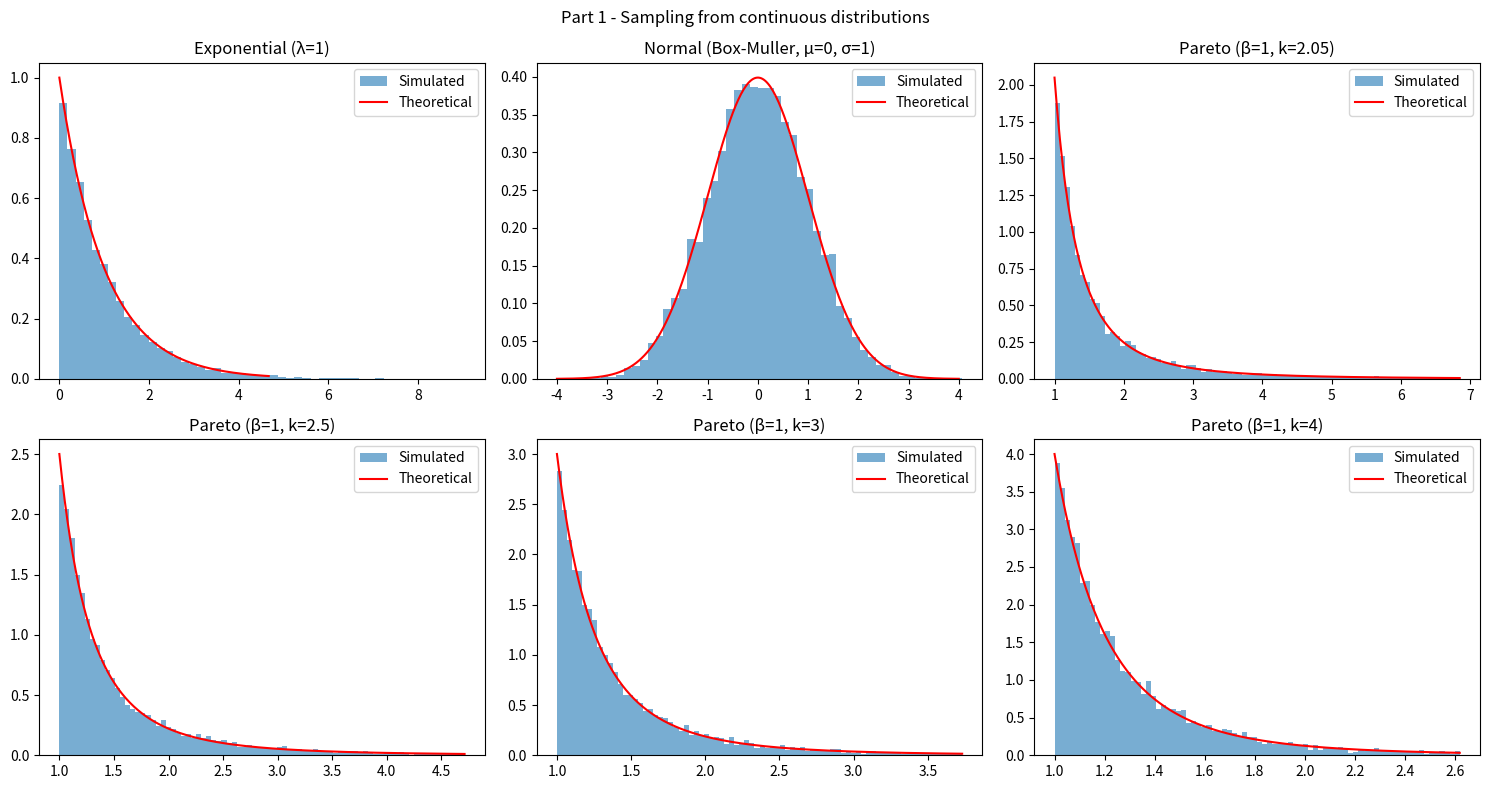
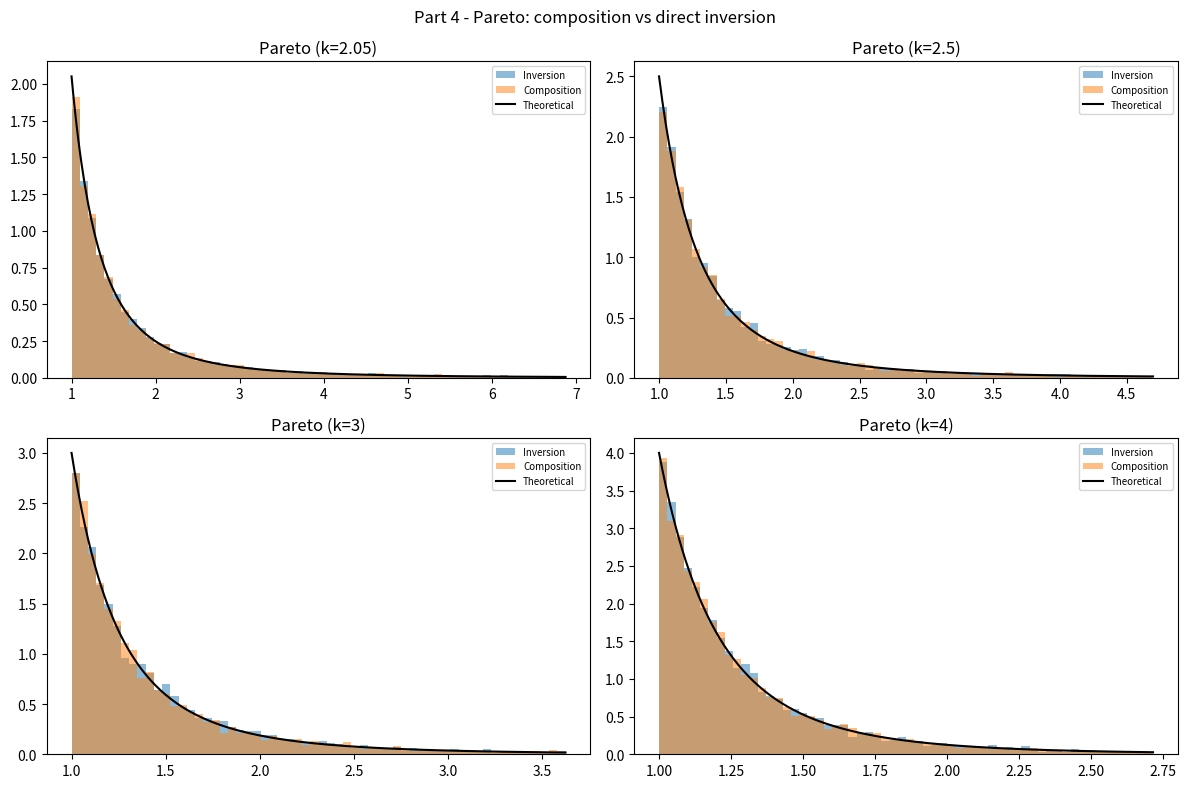

The matplotlib source for these figures, in order:
# Author: Theodor la Cour, s225093
# Generative AI tools from Anthropic were used in the creation of this file.
# They have been used for synthesizing, code structering, coding, and verification.
# The author takes full responsibility for all content and decisions in this file.

import numpy as np
import matplotlib.pyplot as plt
from scipy import stats

n = 10000

# Part 1

# Exponential
def sample_exponential(n, lam=1.0):
    U = np.random.uniform(size=n)
    return -np.log(U) / lam

# Normal via Box-Muller
def sample_normal(n, mu=0.0, sigma=1.0):
    U1 = np.random.uniform(size=n)
    U2 = np.random.uniform(size=n)
    Z = np.sqrt(-2 * np.log(U1)) * np.cos(2 * np.pi * U2)
    # I just keep the first (Z_1) of the two coordinates
    return mu + sigma * Z

# Pareto
def sample_pareto(n, k, beta=1.0):
    U = np.random.uniform(size=n)
    return beta * (1 - U) ** (-1 / k)

fig, axes = plt.subplots(2, 3, figsize=(15, 8))
fig.suptitle("Part 1 - Sampling from continuous distributions")

# Exponential
exp_samples = sample_exponential(n)
ax = axes[0, 0]
x = np.linspace(0, np.percentile(exp_samples, 99), 300)
ax.hist(exp_samples, bins=50, density=True, alpha=0.6, label="Simulated")
ax.plot(x, stats.expon.pdf(x), 'r-', label="Theoretical")
ax.set_title("Exponential (λ=1)")
ax.legend()
ks_stat, ks_p = stats.kstest(exp_samples, 'expon')
print(f"Exponential: KS stat={ks_stat:.4f}, p={ks_p:.4f} -> {'REJECT' if ks_p < 0.05 else 'ACCEPT'}")

# Normal
norm_samples = sample_normal(n)
ax = axes[0, 1]
x = np.linspace(-4, 4, 300)
ax.hist(norm_samples, bins=50, density=True, alpha=0.6, label="Simulated")
ax.plot(x, stats.norm.pdf(x), 'r-', label="Theoretical")
ax.set_title("Normal (Box-Muller, μ=0, σ=1)")
ax.legend()
ks_stat, ks_p = stats.kstest(norm_samples, 'norm')
print(f"Normal:      KS stat={ks_stat:.4f}, p={ks_p:.4f} -> {'REJECT' if ks_p < 0.05 else 'ACCEPT'}")

# Pareto for k = 2.05, 2.5, 3, 4
pareto_ks = []
for idx, k in enumerate([2.05, 2.5, 3, 4]):
    samples = sample_pareto(n, k)
    ax = axes[idx // 2, (idx % 2) + (1 if idx // 2 == 0 else 1)]
    row, col = (0, 2) if idx == 0 else (1, idx - 1)
    ax = axes[row, col]
    x = np.linspace(1, np.percentile(samples, 98), 300)
    ax.hist(samples, bins=80, density=True, alpha=0.6, label="Simulated",
            range=(1, np.percentile(samples, 98)))
    ax.plot(x, stats.pareto.pdf(x, b=k), 'r-', label="Theoretical")
    ax.set_title(f"Pareto (β=1, k={k})")
    ax.legend()
    ks_stat, ks_p = stats.kstest(samples, 'pareto', args=(k,))
    pareto_ks.append((k, ks_stat, ks_p))
    print(f"Pareto k={k}: KS stat={ks_stat:.4f}, p={ks_p:.4f} -> {'REJECT' if ks_p < 0.05 else 'ACCEPT'}")

plt.tight_layout()
plt.savefig("part1_distributions.png", dpi=150)
plt.show()

# Part 2
print("\nPart 2 - Pareto mean and variance (n=10,000)")
print(f"{'k':>6}  {'E[X] theo':>12}  {'E[X] sim':>10}  {'Var[X] theo':>14}  {'Var[X] sim':>12}")
for k in [2.05, 2.5, 3, 4]:
    samples = sample_pareto(n, k, beta=1.0)
    theoretical_mean = k / (k - 1)
    theoretical_var  = k / ((k - 1)**2 * (k - 2))
    sim_mean = np.mean(samples)
    sim_var  = np.var(samples, ddof=1)
    print(f"{k:>6}  {theoretical_mean:>12.4f}  {sim_mean:>10.4f}  {theoretical_var:>14.4f}  {sim_var:>12.4f}")

# Part 3
# 100 CIs for mean and variance of N(0,1), each from n=10 samples, 95% level
n = 10
n_rep = 100
true_mean, true_var = 0.0, 1.0

t_crit   = stats.t.ppf(0.975, df=n - 1)
chi2_lo  = stats.chi2.ppf(0.025, df=n - 1)
chi2_hi  = stats.chi2.ppf(0.975, df=n - 1)

covered_mean = 0 # Counter variables, initialized before the loop
covered_var  = 0 # Counter variables, initialized before the loop
for _ in range(n_rep):
    s = sample_normal(n)
    s_mean = np.mean(s)
    s_var   = np.var(s, ddof=1)

    # CI for mean: x̄ ± t * s/√n
    hw = t_crit * np.sqrt(s_var) / np.sqrt(n)
    if s_mean - hw <= true_mean <= s_mean + hw:
        covered_mean += 1

    # CI for variance: [(n-1)s²/χ²_hi, (n-1)s²/χ²_lo]
    ci_var_lo = (n - 1) * s_var / chi2_hi
    ci_var_hi = (n - 1) * s_var / chi2_lo
    if ci_var_lo <= true_var <= ci_var_hi:
        covered_var += 1

print(f"\nPart 3 - Coverage of 95% CIs over {n_rep} replications (n={n})")
print(f"  Mean coverage:     {covered_mean}/{n_rep} = {covered_mean/n_rep:.2%}  (nominal: 95%)")
print(f"  Variance coverage: {covered_var}/{n_rep} = {covered_var/n_rep:.2%}  (nominal: 95%)")

# Part 4
# Composition method for Pareto(k, β=1):
#   1. Y ~ Gamma(k, 1)
#   2. Z | Y=y ~ Exp(y)  →  Z = -log(U) / y
#   3. X = Z + 1  ~  Pareto(k, β=1)

def sample_pareto_composition(n, k, beta=1.0):
    Y = np.random.gamma(shape=k, scale=1.0, size=n)
    Z = np.random.exponential(scale=1.0 / Y)
    return Z + beta

n_samples = 10000
fig, axes = plt.subplots(2, 2, figsize=(12, 8))
fig.suptitle("Part 4 - Pareto: composition vs direct inversion")

print("\nPart 4 - Composition vs inversion KS tests")
for ax, k in zip(axes.flat, [2.05, 2.5, 3, 4]):
    s_inv  = sample_pareto(n_samples, k)
    s_comp = sample_pareto_composition(n_samples, k)

    clip = np.percentile(s_inv, 98)
    x = np.linspace(1, clip, 300)
    ax.hist(s_inv,  bins=60, density=True, alpha=0.5, range=(1, clip), label="Inversion")
    ax.hist(s_comp, bins=60, density=True, alpha=0.5, range=(1, clip), label="Composition")
    ax.plot(x, stats.pareto.pdf(x, b=k), 'k-', linewidth=1.5, label="Theoretical")
    ax.set_title(f"Pareto (k={k})")
    ax.legend(fontsize=7)

    ks_inv,  p_inv  = stats.kstest(s_inv,  'pareto', args=(k,))
    ks_comp, p_comp = stats.kstest(s_comp, 'pareto', args=(k,))
    print(f"  k={k}: Inversion  KS={ks_inv:.4f} p={p_inv:.4f} -> {'REJECT' if p_inv  < 0.05 else 'ACCEPT'}")
    print(f"  k={k}: Composition KS={ks_comp:.4f} p={p_comp:.4f} -> {'REJECT' if p_comp < 0.05 else 'ACCEPT'}")

plt.tight_layout()
plt.savefig("part4_pareto_composition.png", dpi=150)
plt.show()
